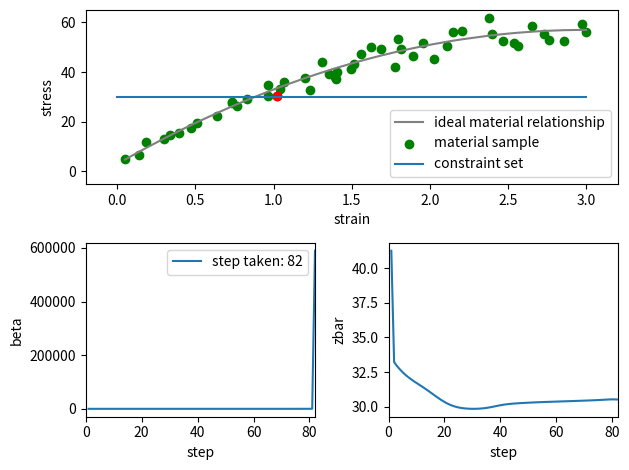
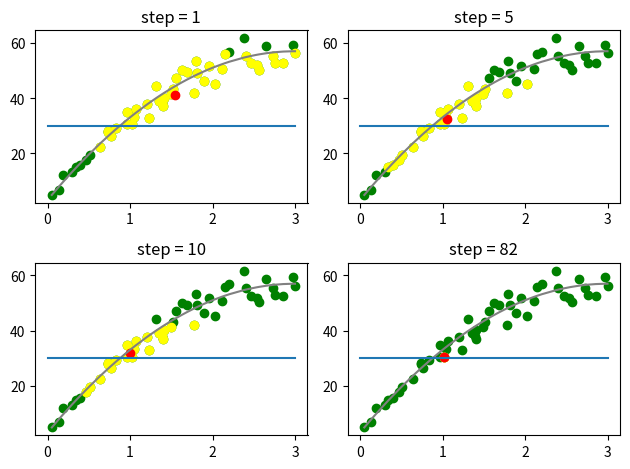

Write Python code to recreate these figures, in order.
import matplotlib.pyplot as plt
import numpy as np


#the assumed linear material relationship with additive gaussian noise
def f(stress, noise_level = 3):
    noise = noise_level * np.random.normal()
    #strain_law = k*stress[0] #linear
    #strain_law = 50 - 49/(1 + (stress[0]/1.5)** 7) #sigmoid shape
    strain_law = 3 + 36*stress[0] - 6*stress[0]**2 #parabolic shape
    strain_noise = strain_law + noise
    return strain_noise

def norm(z):
    [epsilon, sigma] = z
    norm =  (0.5 * C * (epsilon)**2 + 0.5/C * (sigma)**2)**0.5
    return norm

def nearest(epsilon, sigma, E):
    mindist = norm(E[:,-1]-[epsilon, sigma])
    index = -1
    for i in range(np.size(y_sample)-1):
        dist = norm(E[:,i]-[epsilon, sigma])
        if dist < mindist :
            index = i
            mindist = dist
    return index

def maxent_iteration(E,n,beta_k,z_k,):
    #calculate p_k
    c_k1 = np.array([ np.exp(-beta_k*norm(z_k-E[:,i])**2) for i in range(n)]) #shape: length n array
    Z_k1 = np.sum(c_k1) #a scalar
    p_k1 = np.array([ c_k1[i]/Z_k1 for i in range(n)])    #shape: length n array

    #break if Z_k is nan
    if (p_k1!=p_k1).any():
        p_k1 = p_k_previous
        return 0

    z_k1_bar = np.sum(np.array([p_k1[i]*E[:,i] for i in range(n)]),axis = 0)   # a vector

    #calculate u_k1, eta_k1, beta_k1
    u_k1 = L0 * z_k1_bar[0] + f/k_spring
    eta_k1 = 1/C *(f/A - z_k1_bar[1])
    beta_k1_tilda = ( np.sum( np.array([ p_k1[i]*norm(E[:,i]-z_k1_bar)**2 for i in range(n)]) ) )**(-1)
    beta_k1 = beta_k1_tilda * anneal_rate + (1-anneal_rate) * beta_k

    epsilon_k1 = 1/L0 * (u_k1 - f/k_spring)
    sigma_k1 = z_k1_bar[1] + eta_k1 * C/L0
    z_k1 = np.array([epsilon_k1,sigma_k1])

    return [z_k1,z_k1_bar,beta_k1,p_k1]

def  result_plot(ax,ax2,ax3):
    #plot the ideal material realtionship and sample points
    ax.plot(x, y_ideal,c = 'gray',label = 'ideal material relationship')
    ax.scatter(x,y_sample,c = 'green',label = 'material sample')
    ax.scatter(z_result[0],z_result[1],c = 'red')
    ax.set_xlabel('strain')
    ax.set_ylabel('stress')

    #the ideal constraint set, from stress = k*x0 on y axis to strain = x0, on x axis， given a spring constant k_spring and force f
    k_spring = 20

    x_constraint = np.linspace(0,3,10)
    y_constraint = f/A* np.ones(10)
    ax.plot(x_constraint, y_constraint, label = 'constraint set')

    ax.set_ylim([-5, 65])
    ax.set_xlim([-0.2,3.2])
    ax.legend()

    legend2 = 'step taken: '+str(len(beta))
    ax2.plot(np.linspace(1,len(beta),len(beta)),beta,label = legend2)
    ax2.set_xlim([0,len(beta)])
    #ax2.set_ylim([0,5])
    ax2.set_xlabel('step')
    ax2.set_ylabel('beta')
    ax2.legend()

    ax3.plot(np.linspace(1,len(zbar),len(zbar)),zbar)
    ax3.set_xlim([0,len(zbar)])
    ax3.set_xlabel('step')
    ax3.set_ylabel('zbar')
    plt.tight_layout()
    return fig


def plot_evolution(E,y_ideal,p_log,zbar_log):
    fig = plt.figure()
    m = np.shape(p_log)[0]
    step = [1,5,10,100,500,1000,2000,5000]
    step = step[:m-1]+[len(beta)]
    for i in range(m):
        
        ax1 = fig.add_subplot((m+1)//2, 2, i+1)

        p_yellow = probabilitycheck(p_log[i],0.01) #return the value of desired data points
        p_orange = probabilitycheck(p_log[i], 0.1)
        ax1.plot(E[0,:], y_ideal,c = 'gray',label = 'ideal material relationship')
        ax1.scatter(E[0,:], E[1,:],c = 'green',label = 'material sample')
        ax1.scatter(p_yellow[:,0],p_yellow[:,1],c = 'yellow')
        ax1.scatter(p_orange[:,0],p_orange[:,1],c = 'orange')
        ax1.scatter(zbar_log[i,0],zbar_log[i,1],c = 'red')
        ax1.title.set_text('step = '+str(step[i]))
        ax1.plot(np.linspace(0,3,10), f/A* np.ones(10), label = 'constraint set')
    plt.tight_layout()
    return 0

def probabilitycheck(p_log,threshold):
    Plarge = np.empty([0,2])
    for i in range(n):
        if p_log[i]>threshold:
            Plarge = np.append(Plarge,np.array([E[:,i]]),axis = 0)
    return Plarge


#initialize random samples
n = 50
x = np.sort(3*np.random.rand(n)).reshape(-1,1)
noise_level = 3
y_sample = np.array([f(stress,noise_level) for stress in x])
y_ideal = np.array([f(stress,0) for stress in x])
E = np.stack((x.reshape(-1), y_sample))

#set some constants
L0 = 1
A = 1
C = 1
f = 30
k_spring = 30
anneal_rate = 0.1

# (I): simulated annealing
#initialize z, z_bar, beta
z_k_bar = 1/n * np.sum(E,axis = 1)
z_k = z_k_bar
z_k1 = z_k
beta_k1 = 1/(1/n * sum([norm(E[:,i]-z_k_bar)**2 for i in range(n)]))

#iteration step
k = 0
flag = True
beta = np.array([])
zbar = np.array([])
p_k_previous = np.array([])
p_log = np.empty([0,n])
zbar_log = np.empty([0,2])

while (flag and k<5000):
    
    k1result = maxent_iteration(E,n,beta_k1,z_k1)
    if k1result != 0:
        [z_k1,z_k1_bar,beta_k1,p_k1] = k1result
    else:
        break

    beta = np.append(beta,beta_k1)
    zbar = np.append(zbar,z_k1_bar[1])

    #test for convergence
    if (z_k==z_k1).all():
        flag = False
    else:
        z_k = z_k1
        k += 1
    if ( np.array([k]*8) ==np.array([1,5,10,100,500,1000,2000,5000])).any():
        p_log = np.append(p_log,[p_k1],axis=0)
        zbar_log = np.append(zbar_log,[z_k1_bar],axis = 0)

p_log = np.append(p_log,[p_k1],axis=0)
zbar_log = np.append(zbar_log,[z_k1_bar],axis = 0)
z_result = E[:,nearest(z_k1[0],z_k1[1],E)]

# (III): result demonstration
fig = plt.figure()
ax = fig.add_subplot(211)
ax2 = fig.add_subplot(223)
ax3 = fig.add_subplot(224)
fig = result_plot(ax,ax2,ax3)
plt.show()

plot_evolution(E,y_ideal,p_log,zbar_log)
plt.show()
